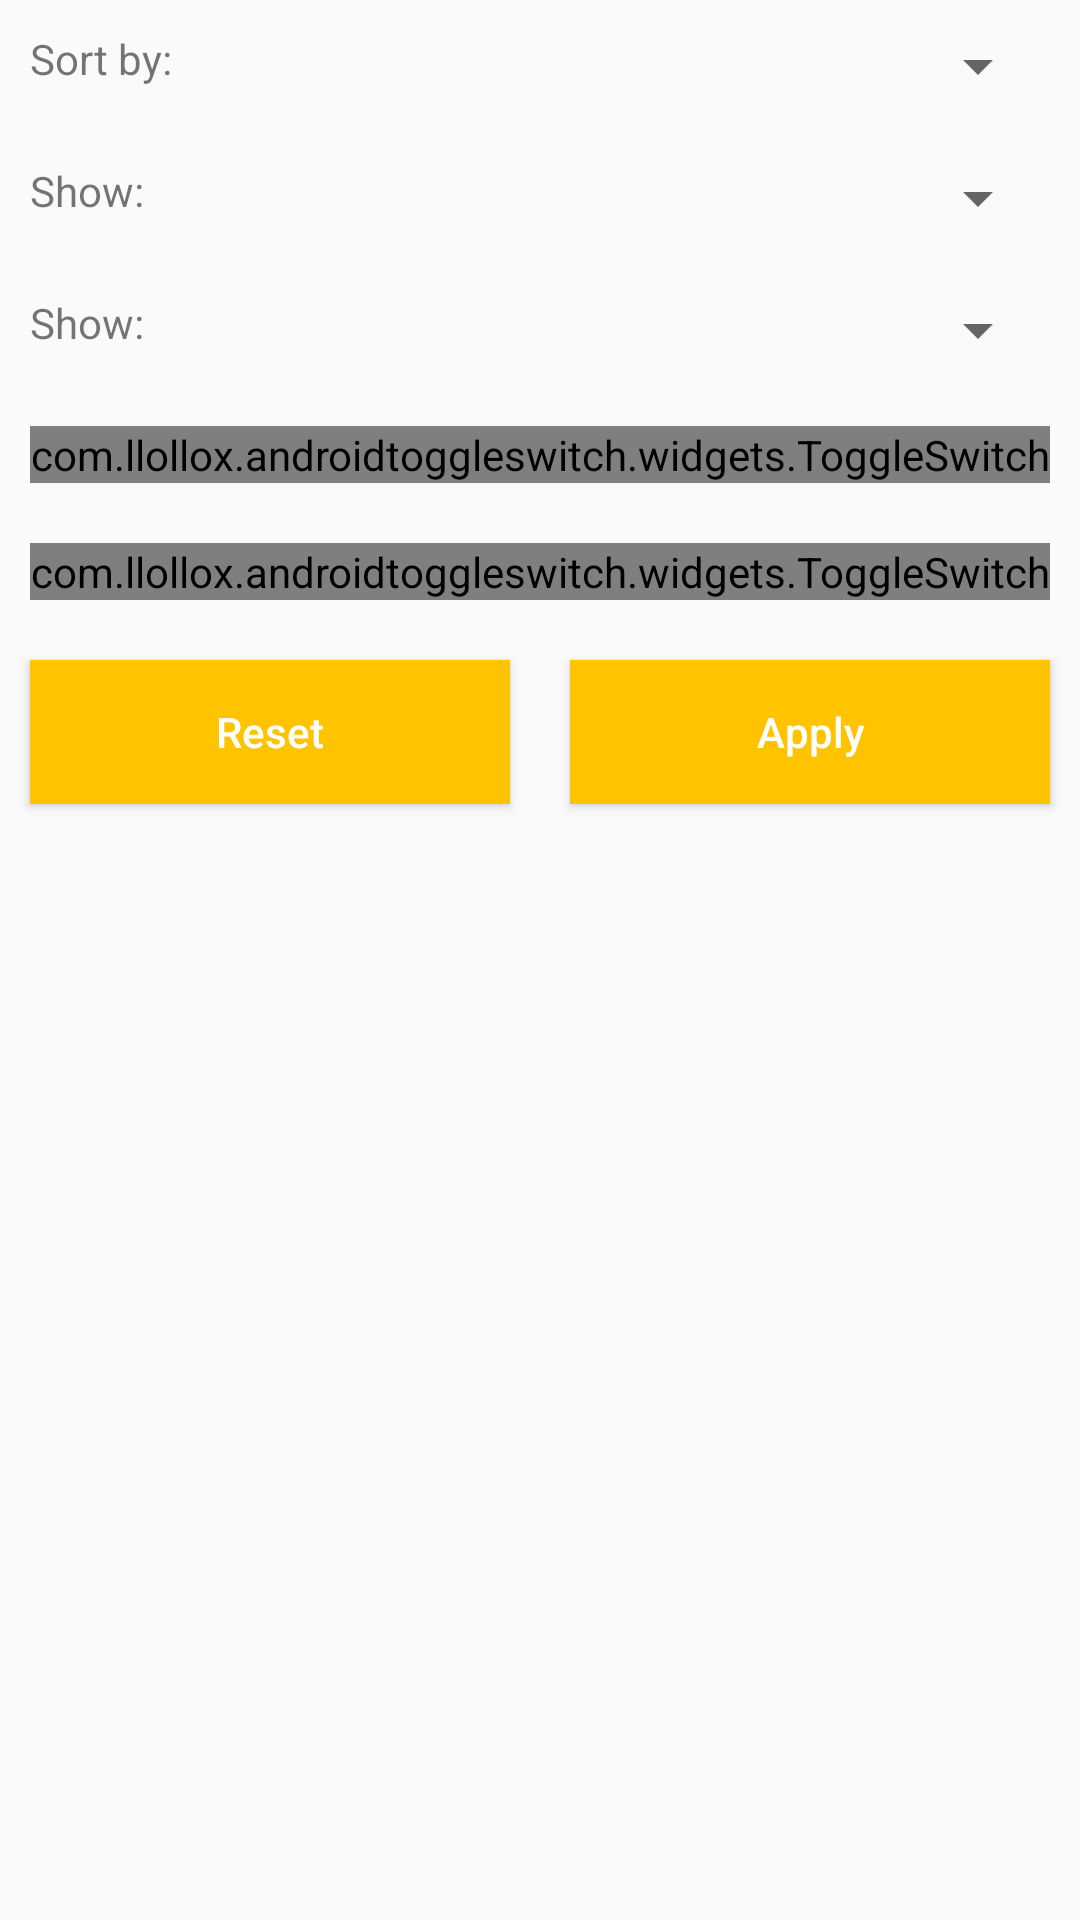

Here is an Android app screen rendered from its layout file. Give the layout XML and the strings, colors and styles it references.
<!-- AndroidManifest.xml: application theme AppTheme -->
<!-- res/layout/activity_task_filter_sort.xml -->
<?xml version="1.0" encoding="utf-8"?>
<android.support.constraint.ConstraintLayout xmlns:android="http://schemas.android.com/apk/res/android"
    android:layout_width="match_parent"
    android:layout_height="match_parent"
    xmlns:app="http://schemas.android.com/apk/res-auto"
    xmlns:tools="http://schemas.android.com/tools"
    tools:context="tmand13.math_thinking.TaskFilterSortActivity">

    <LinearLayout
        android:layout_width="match_parent"
        android:layout_height="match_parent"
        android:orientation="vertical">

        <LinearLayout
            android:layout_width="match_parent"
            android:layout_height="wrap_content"
            android:orientation="horizontal"
            android:weightSum="3"
            android:layout_margin="10dp" >

            <TextView
                android:layout_width="0dp"
                android:layout_height="wrap_content"
                android:layout_weight="1"
                android:text="@string/sort_by"/>

            <Spinner
                android:id="@+id/sort_spinner"
                android:layout_width="0dp"
                android:layout_height="wrap_content"
                android:layout_weight="2"
                android:dropDownWidth="wrap_content"
                android:minWidth="2000dp" />

        </LinearLayout>

        <LinearLayout
            android:layout_width="match_parent"
            android:layout_height="wrap_content"
            android:orientation="horizontal"
            android:weightSum="3"
            android:layout_margin="10dp" >

            <TextView
                android:layout_width="0dp"
                android:layout_height="wrap_content"
                android:layout_weight="1"
                android:text="@string/show"/>

            <Spinner
                android:id="@+id/filter_super_category_spinner"
                android:layout_width="0dp"
                android:layout_height="wrap_content"
                android:layout_weight="2"
                android:dropDownWidth="wrap_content"
                android:minWidth="2000dp" />

        </LinearLayout>

        <LinearLayout
            android:layout_width="match_parent"
            android:layout_height="wrap_content"
            android:orientation="horizontal"
            android:weightSum="3"
            android:layout_margin="10dp" >

            <TextView
                android:layout_width="0dp"
                android:layout_height="wrap_content"
                android:layout_weight="1"
                android:text="@string/show"/>

            <Spinner
                android:id="@+id/filter_category_spinner"
                android:layout_width="0dp"
                android:layout_height="wrap_content"
                android:layout_weight="2"
                android:dropDownWidth="wrap_content"
                android:minWidth="2000dp" />

        </LinearLayout>

        <com.llollox.androidtoggleswitch.widgets.ToggleSwitch
            android:id="@+id/answer_switch"
            android:layout_width="match_parent"
            android:layout_height="wrap_content"
            app:textToggleLeft="@string/options"
            app:textToggleCenter="@string/both"
            app:textToggleRight="@string/direct_answer"
            app:uncheckedTextColor="@color/colorWhite"
            app:uncheckedBackgroundColor="@color/gray_light"
            app:checkedTextColor="@color/colorWhite"
            app:checkedBackgroundColor="@color/colorYellow"
            app:separatorColor="@color/colorWhite"
            android:textSize="8sp"
            android:layout_margin="10dp" />

        <com.llollox.androidtoggleswitch.widgets.ToggleSwitch
            android:id="@+id/solve_switch"
            android:layout_width="match_parent"
            android:layout_height="wrap_content"
            app:textToggleLeft="@string/unsolved"
            app:textToggleCenter="@string/both"
            app:textToggleRight="@string/solved"
            app:uncheckedTextColor="@color/colorWhite"
            app:uncheckedBackgroundColor="@color/gray_light"
            app:checkedTextColor="@color/colorWhite"
            app:checkedBackgroundColor="@color/colorYellow"
            app:separatorColor="@color/colorWhite"
            android:textSize="15sp"
            android:layout_margin="10dp" />

        <LinearLayout
            android:layout_width="match_parent"
            android:layout_height="wrap_content"
            android:orientation="horizontal"
            android:weightSum="2">

            <Button
                android:id="@+id/reset"
                android:layout_width="0dp"
                android:layout_height="wrap_content"
                android:layout_weight="1"
                android:text="@string/reset"
                android:layout_margin="10dp"
                android:background="@color/colorYellow"
                android:textColor="@color/colorWhite" />

            <Button
                android:id="@+id/apply"
                android:layout_width="0dp"
                android:layout_height="wrap_content"
                android:layout_weight="1"
                android:text="@string/apply"
                android:layout_margin="10dp"
                android:background="@color/colorYellow"
                android:textColor="@color/colorWhite" />

        </LinearLayout>



    </LinearLayout>

</android.support.constraint.ConstraintLayout>
<!-- resources referenced by this layout -->
<resources>
  <color name="colorWhite">#ffffff</color>
  <color name="colorYellow">#FFC300</color>
  <string name="apply">Apply</string>
  <string name="both">Both</string>
  <string name="direct_answer">Direct answer</string>
  <string name="options">With options</string>
  <string name="reset">Reset</string>
  <string name="show">Show:</string>
  <string name="solved">Solved</string>
  <string name="sort_by">Sort by: </string>
  <string name="unsolved">Unsolved</string>
  <style name="AppTheme" parent="Theme.AppCompat.Light.DarkActionBar">
          <item name="android:textAllCaps">false</item>
      </style>
</resources>
